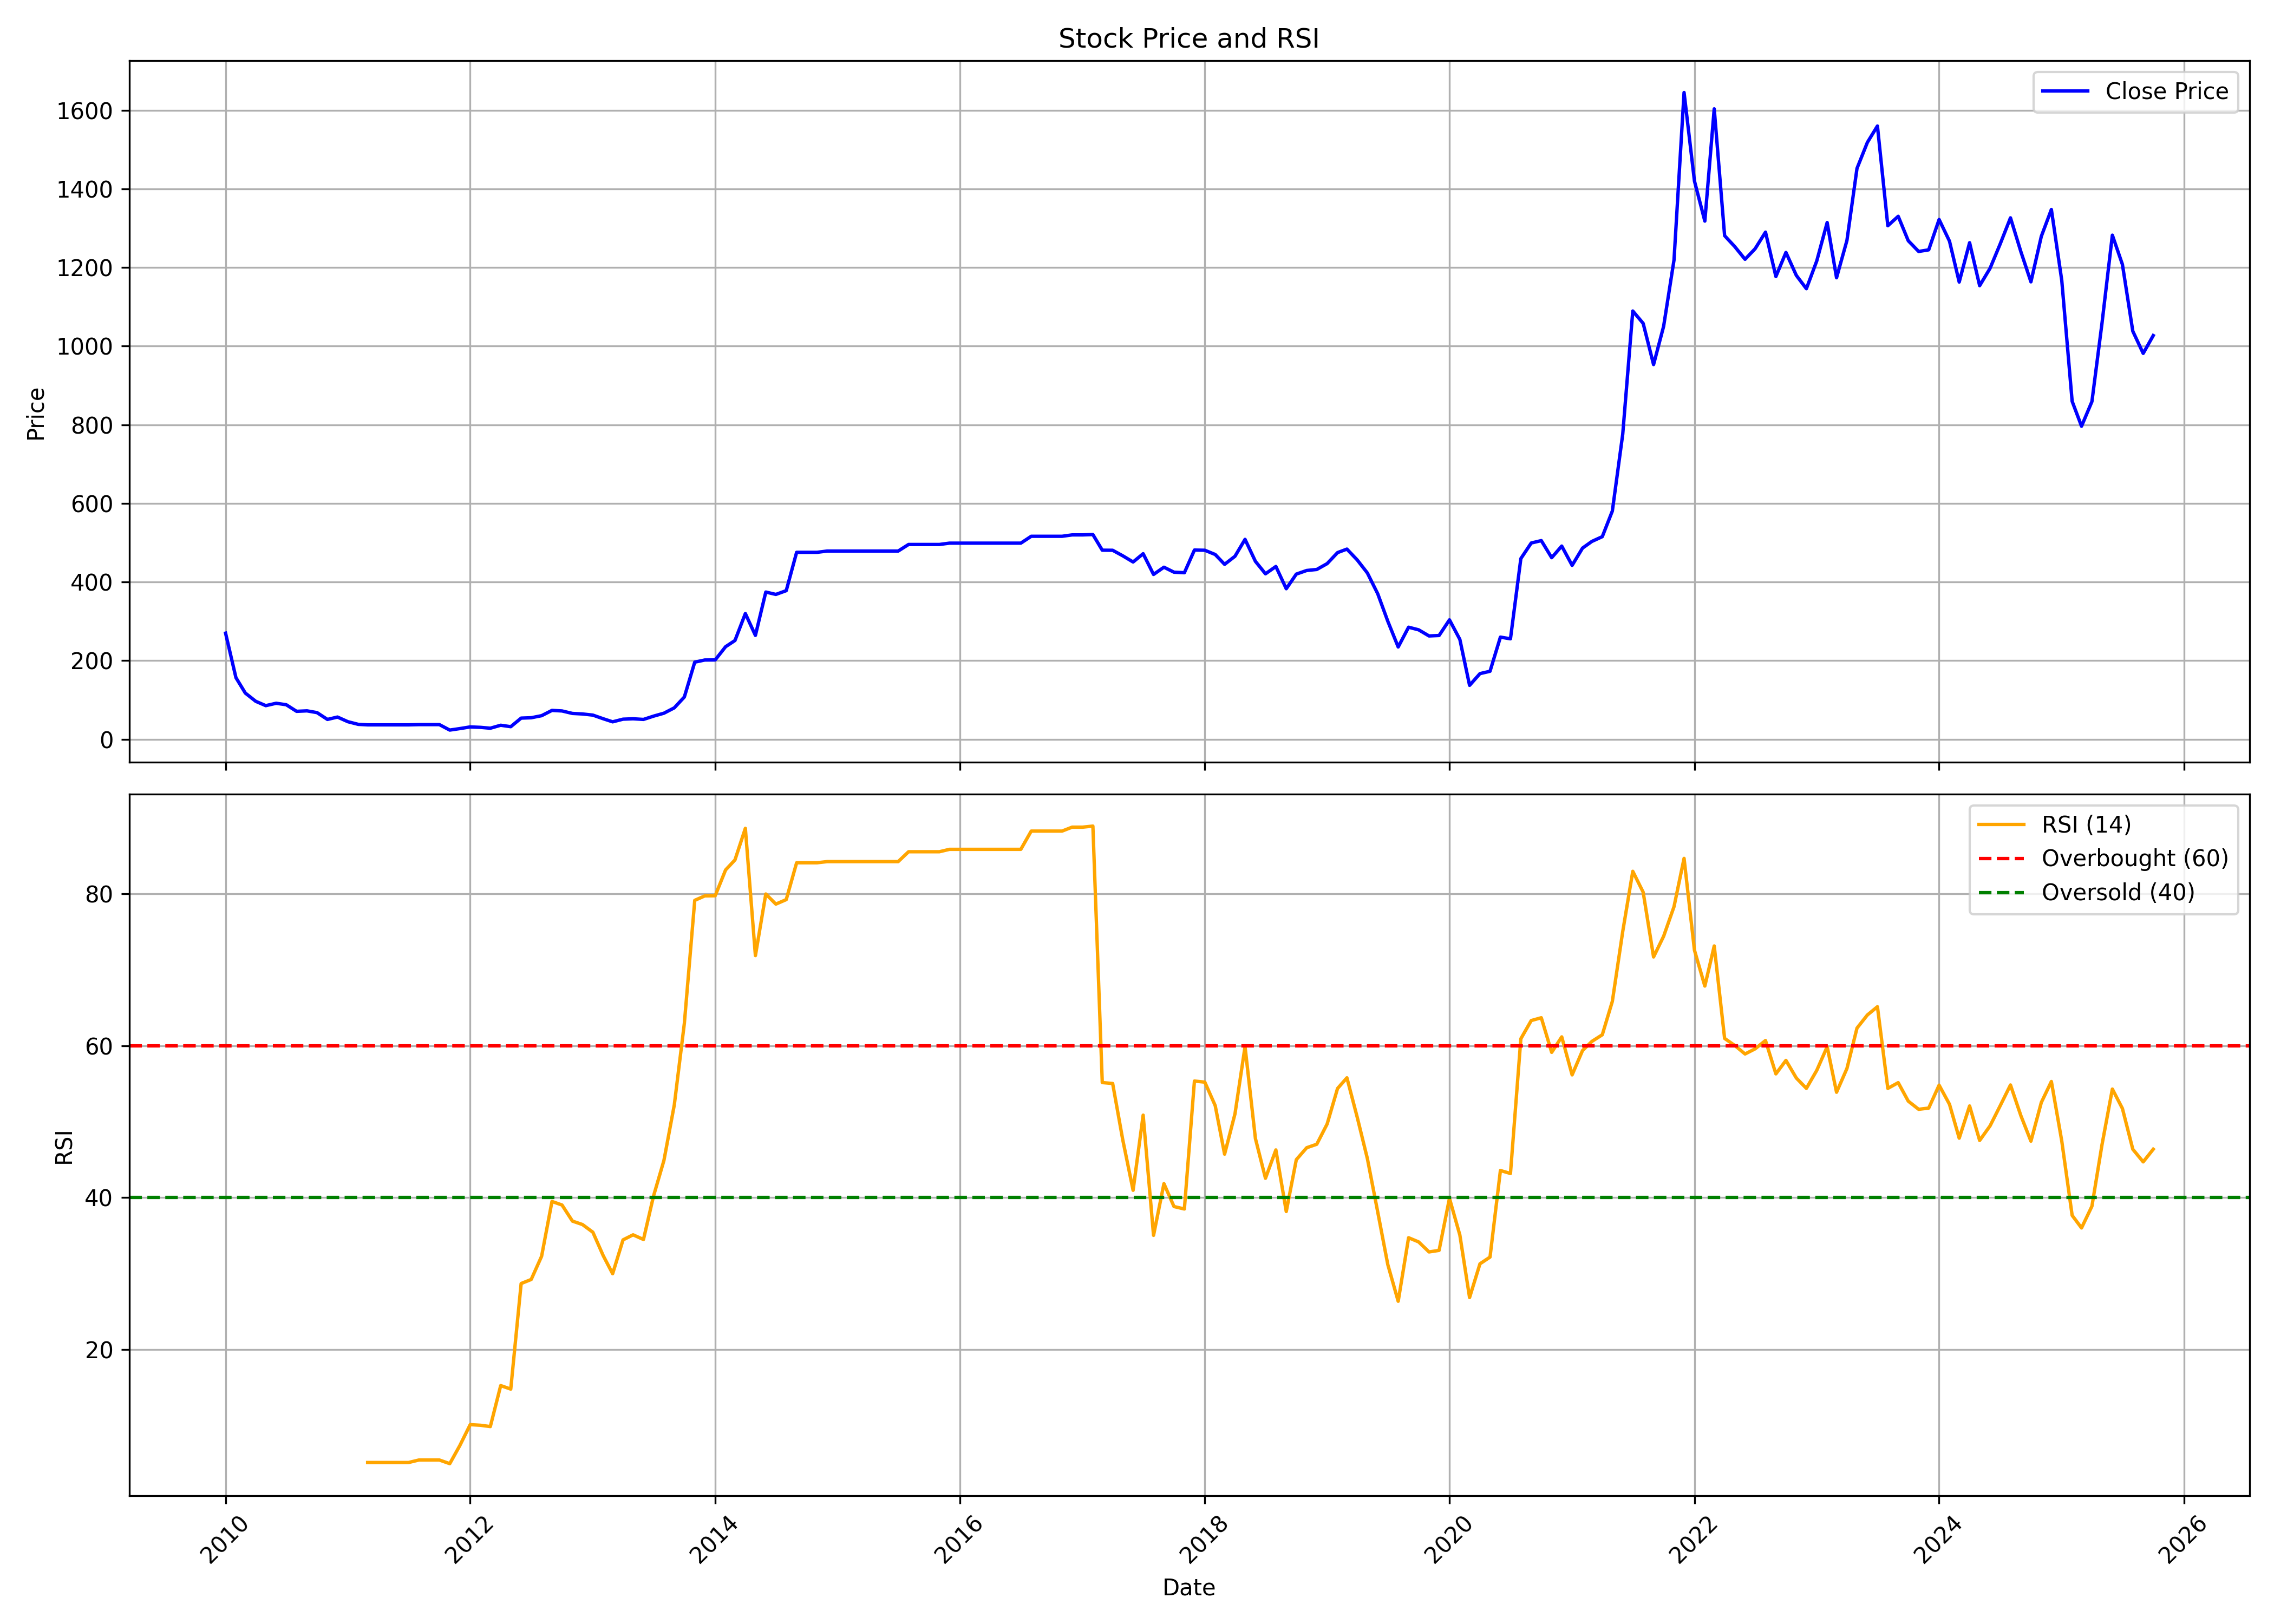

The data file committed next to this chart (first rows):
, date, symbol, open, high, low, close, volume, rsi
0, 2010-01-01, EXPLEOSOL, 197.9, 300.3, 196.5, 269.9, 37890960, 
1, 2010-02-01, EXPLEOSOL, 272.2, 348.9, 135.4, 156.6, 16949334, 
2, 2010-03-01, EXPLEOSOL, 156.6, 172, 110.3, 117.5, 1659080, 
3, 2010-04-01, EXPLEOSOL, 115.1, 124.4, 94.28, 96.58, 473041, 
4, 2010-05-01, EXPLEOSOL, 95.92, 107, 79.64, 85.52, 394045, 
5, 2010-06-01, EXPLEOSOL, 86.75, 107, 82.44, 91.61, 738078, 
6, 2010-07-01, EXPLEOSOL, 88.75, 115.2, 86.63, 87.86, 6543971, 
7, 2010-08-01, EXPLEOSOL, 89, 91.06, 69.65, 71.09, 1971095, 
8, 2010-09-01, EXPLEOSOL, 71.95, 84.91, 69.59, 72.29, 1917394, 
9, 2010-10-01, EXPLEOSOL, 72.29, 79.98, 57.86, 67.77, 3741493, 
10, 2010-11-01, EXPLEOSOL, 70.42, 71.68, 44.3, 50.48, 1592768, 
11, 2010-12-01, EXPLEOSOL, 51.16, 64.54, 44.64, 56.54, 4257449, 
12, 2011-01-01, EXPLEOSOL, 56.6, 59.22, 38.95, 44.7, 2986679, 
13, 2011-02-01, EXPLEOSOL, 45.84, 47.5, 36.64, 37.96, 993945, 
14, 2011-03-01, EXPLEOSOL, 39.38, 40.51, 35.78, 36.67, 269270, 5.136
15, 2011-04-01, EXPLEOSOL, 36.67, 36.67, 36.67, 36.67, 0, 5.136
16, 2011-05-01, EXPLEOSOL, 36.67, 36.67, 36.67, 36.67, 0, 5.136
17, 2011-06-01, EXPLEOSOL, 36.67, 36.67, 36.67, 36.67, 0, 5.136
18, 2011-07-01, EXPLEOSOL, 36.67, 36.67, 36.67, 36.67, 0, 5.136
19, 2011-08-01, EXPLEOSOL, 37.29, 37.29, 37.29, 37.29, 0, 5.466
20, 2011-09-01, EXPLEOSOL, 37.29, 37.29, 37.29, 37.29, 0, 5.466
21, 2011-10-01, EXPLEOSOL, 37.29, 37.29, 37.29, 37.29, 0, 5.466
22, 2011-11-01, EXPLEOSOL, 37.29, 37.29, 20.12, 23.4, 763156, 4.986
23, 2011-12-01, EXPLEOSOL, 25.96, 30.6, 24.58, 27.17, 1070984, 7.365
24, 2012-01-01, EXPLEOSOL, 27.17, 38.24, 25.69, 31.46, 1376443, 10.12
25, 2012-02-01, EXPLEOSOL, 31.18, 35.26, 28.83, 30.32, 747050, 10.04
26, 2012-03-01, EXPLEOSOL, 29.94, 32.81, 27.73, 28.14, 296686, 9.864
27, 2012-04-01, EXPLEOSOL, 30.35, 37.34, 27.9, 35.68, 509825, 15.26
28, 2012-05-01, EXPLEOSOL, 35.33, 35.96, 30.56, 32.01, 210870, 14.8
29, 2012-06-01, EXPLEOSOL, 31.6, 58.63, 31.12, 53.83, 8480169, 28.69
30, 2012-07-01, EXPLEOSOL, 53.45, 58.46, 42.52, 54.76, 3908108, 29.22
31, 2012-08-01, EXPLEOSOL, 57.04, 69.41, 51.96, 60, 2410094, 32.27
32, 2012-09-01, EXPLEOSOL, 60.64, 84.69, 60, 73.44, 7595357, 39.49
33, 2012-10-01, EXPLEOSOL, 72.9, 89.06, 66.56, 72.04, 4844396, 39.02
34, 2012-11-01, EXPLEOSOL, 72.25, 75.61, 55.71, 65.73, 3406824, 36.91
35, 2012-12-01, EXPLEOSOL, 68.58, 69.99, 60.63, 64.38, 2396892, 36.45
36, 2013-01-01, EXPLEOSOL, 65.46, 73.34, 61, 61.49, 3347291, 35.44
37, 2013-02-01, EXPLEOSOL, 61.67, 64.79, 49.52, 52.2, 902725, 32.35
38, 2013-03-01, EXPLEOSOL, 50.6, 59, 41.61, 44.4, 499998, 29.98
39, 2013-04-01, EXPLEOSOL, 44.25, 56.47, 44.25, 51.12, 825426, 34.43
40, 2013-05-01, EXPLEOSOL, 51.12, 55.43, 49.49, 52.12, 376838, 35.1
41, 2013-06-01, EXPLEOSOL, 52.05, 55.62, 48.56, 50.49, 248531, 34.49
42, 2013-07-01, EXPLEOSOL, 50.53, 70.22, 50.53, 58.81, 1022699, 40.2
43, 2013-08-01, EXPLEOSOL, 61.69, 70.94, 58.84, 66.32, 353348, 44.88
44, 2013-09-01, EXPLEOSOL, 66.2, 92.46, 66.16, 79.96, 1169637, 52.2
45, 2013-10-01, EXPLEOSOL, 79.96, 123.3, 78.42, 107.6, 4116873, 62.93
46, 2013-11-01, EXPLEOSOL, 110.8, 198.5, 108.5, 196.2, 3001956, 79.11
47, 2013-12-01, EXPLEOSOL, 199.4, 203.4, 193, 201.6, 652171, 79.7
48, 2014-01-01, EXPLEOSOL, 201.1, 205.8, 197, 201.8, 780232, 79.72
49, 2014-02-01, EXPLEOSOL, 199.9, 249.7, 199.9, 235.4, 1437343, 83.11
50, 2014-03-01, EXPLEOSOL, 225.1, 272, 223.6, 251.2, 1635215, 84.43
51, 2014-04-01, EXPLEOSOL, 259.9, 343.7, 259.8, 319.7, 1551629, 88.59
52, 2014-05-01, EXPLEOSOL, 319.7, 324.6, 252.5, 264.2, 682114, 71.84
53, 2014-06-01, EXPLEOSOL, 270.2, 374.4, 260.1, 374.4, 793909, 79.95
54, 2014-07-01, EXPLEOSOL, 385.2, 476.1, 342.9, 368.4, 1960624, 78.62
55, 2014-08-01, EXPLEOSOL, 365.5, 392.7, 338.2, 378, 467922, 79.21
56, 2014-09-01, EXPLEOSOL, 378.4, 504.7, 370.9, 475.5, 2044341, 84.06
57, 2014-10-01, EXPLEOSOL, 475.5, 475.5, 475.5, 475.5, 0, 84.06
58, 2014-11-01, EXPLEOSOL, 475.5, 475.5, 475.5, 475.5, 0, 84.06
59, 2014-12-01, EXPLEOSOL, 478.7, 478.7, 478.7, 478.7, 0, 84.21
... 130 more rows
